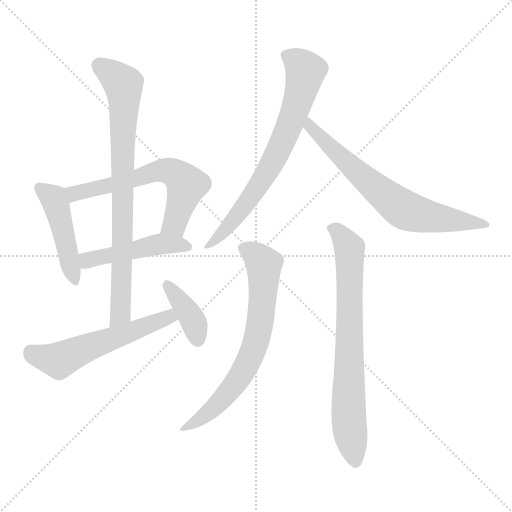
t = 0.00 s
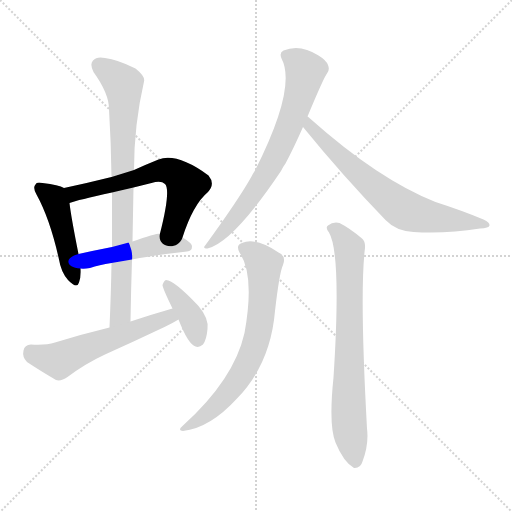
t = 1.51 s
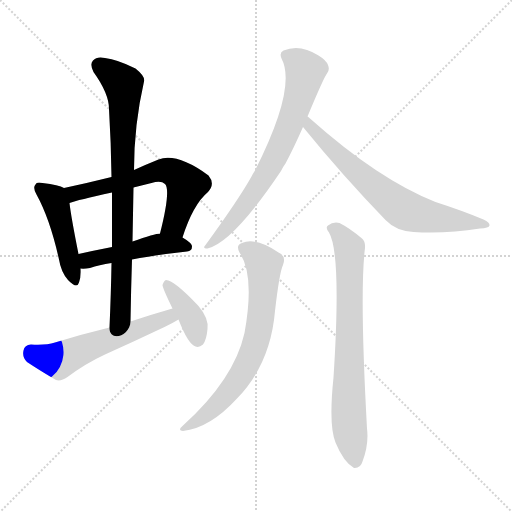
t = 3.02 s
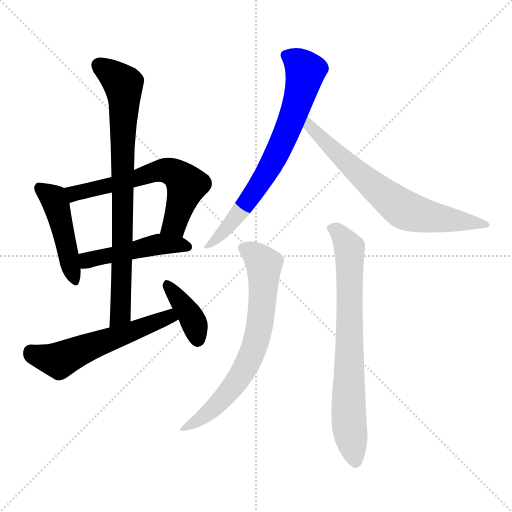
t = 4.52 s
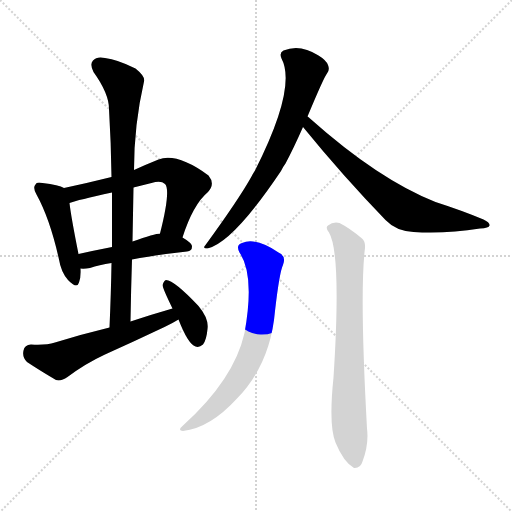
t = 6.03 s
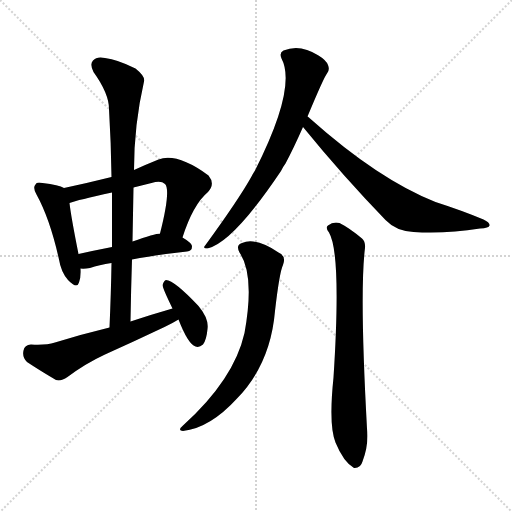
t = 7.54 s

The animated SVG that drew these frames (rendered in a browser with its animation timeline set to each time). Animation: 10 CSS @keyframes rules; one cycle of 7.54 s.

<svg version="1.1" viewBox="0 0 1024 1024" xmlns="http://www.w3.org/2000/svg">
  <g stroke="lightgray" stroke-dasharray="1,1" stroke-width="1" transform="scale(4, 4)">
    <line x1="0" y1="0" x2="256" y2="256"></line>
    <line x1="256" y1="0" x2="0" y2="256"></line>
    <line x1="128" y1="0" x2="128" y2="256"></line>
    <line x1="0" y1="128" x2="256" y2="128"></line>
  </g>
<g transform="scale(1, -1) translate(0, -900)">
   <style type="text/css">
    @keyframes keyframes0 {
      from {
       stroke: blue;
       stroke-dashoffset: 458;
       stroke-width: 128;
       }
       60% {
       animation-timing-function: step-end;
       stroke: blue;
       stroke-dashoffset: 0;
       stroke-width: 128;
       }
       to {
       stroke: black;
       stroke-width: 1024;
       }
       }
       #make-me-a-hanzi-animation-0 {
         animation: keyframes0 0.622721s both;
         animation-delay: 0.000000s;
         animation-timing-function: linear;
       }
    @keyframes keyframes1 {
      from {
       stroke: blue;
       stroke-dashoffset: 612;
       stroke-width: 128;
       }
       67% {
       animation-timing-function: step-end;
       stroke: blue;
       stroke-dashoffset: 0;
       stroke-width: 128;
       }
       to {
       stroke: black;
       stroke-width: 1024;
       }
       }
       #make-me-a-hanzi-animation-1 {
         animation: keyframes1 0.748047s both;
         animation-delay: 0.622721s;
         animation-timing-function: linear;
       }
    @keyframes keyframes2 {
      from {
       stroke: blue;
       stroke-dashoffset: 472;
       stroke-width: 128;
       }
       61% {
       animation-timing-function: step-end;
       stroke: blue;
       stroke-dashoffset: 0;
       stroke-width: 128;
       }
       to {
       stroke: black;
       stroke-width: 1024;
       }
       }
       #make-me-a-hanzi-animation-2 {
         animation: keyframes2 0.634115s both;
         animation-delay: 1.370768s;
         animation-timing-function: linear;
       }
    @keyframes keyframes3 {
      from {
       stroke: blue;
       stroke-dashoffset: 803;
       stroke-width: 128;
       }
       72% {
       animation-timing-function: step-end;
       stroke: blue;
       stroke-dashoffset: 0;
       stroke-width: 128;
       }
       to {
       stroke: black;
       stroke-width: 1024;
       }
       }
       #make-me-a-hanzi-animation-3 {
         animation: keyframes3 0.903483s both;
         animation-delay: 2.004883s;
         animation-timing-function: linear;
       }
    @keyframes keyframes4 {
      from {
       stroke: blue;
       stroke-dashoffset: 562;
       stroke-width: 128;
       }
       65% {
       animation-timing-function: step-end;
       stroke: blue;
       stroke-dashoffset: 0;
       stroke-width: 128;
       }
       to {
       stroke: black;
       stroke-width: 1024;
       }
       }
       #make-me-a-hanzi-animation-4 {
         animation: keyframes4 0.707357s both;
         animation-delay: 2.908366s;
         animation-timing-function: linear;
       }
    @keyframes keyframes5 {
      from {
       stroke: blue;
       stroke-dashoffset: 385;
       stroke-width: 128;
       }
       56% {
       animation-timing-function: step-end;
       stroke: blue;
       stroke-dashoffset: 0;
       stroke-width: 128;
       }
       to {
       stroke: black;
       stroke-width: 1024;
       }
       }
       #make-me-a-hanzi-animation-5 {
         animation: keyframes5 0.563314s both;
         animation-delay: 3.615723s;
         animation-timing-function: linear;
       }
    @keyframes keyframes6 {
      from {
       stroke: blue;
       stroke-dashoffset: 713;
       stroke-width: 128;
       }
       70% {
       animation-timing-function: step-end;
       stroke: blue;
       stroke-dashoffset: 0;
       stroke-width: 128;
       }
       to {
       stroke: black;
       stroke-width: 1024;
       }
       }
       #make-me-a-hanzi-animation-6 {
         animation: keyframes6 0.830241s both;
         animation-delay: 4.179036s;
         animation-timing-function: linear;
       }
    @keyframes keyframes7 {
      from {
       stroke: blue;
       stroke-dashoffset: 691;
       stroke-width: 128;
       }
       69% {
       animation-timing-function: step-end;
       stroke: blue;
       stroke-dashoffset: 0;
       stroke-width: 128;
       }
       to {
       stroke: black;
       stroke-width: 1024;
       }
       }
       #make-me-a-hanzi-animation-7 {
         animation: keyframes7 0.812337s both;
         animation-delay: 5.009277s;
         animation-timing-function: linear;
       }
    @keyframes keyframes8 {
      from {
       stroke: blue;
       stroke-dashoffset: 692;
       stroke-width: 128;
       }
       69% {
       animation-timing-function: step-end;
       stroke: blue;
       stroke-dashoffset: 0;
       stroke-width: 128;
       }
       to {
       stroke: black;
       stroke-width: 1024;
       }
       }
       #make-me-a-hanzi-animation-8 {
         animation: keyframes8 0.813151s both;
         animation-delay: 5.821615s;
         animation-timing-function: linear;
       }
    @keyframes keyframes9 {
      from {
       stroke: blue;
       stroke-dashoffset: 735;
       stroke-width: 128;
       }
       71% {
       animation-timing-function: step-end;
       stroke: blue;
       stroke-dashoffset: 0;
       stroke-width: 128;
       }
       to {
       stroke: black;
       stroke-width: 1024;
       }
       }
       #make-me-a-hanzi-animation-9 {
         animation: keyframes9 0.848145s both;
         animation-delay: 6.634766s;
         animation-timing-function: linear;
       }
</style>
<path d="M 128.0 524.0 Q 118.0 530.0 85.0 534.0 Q 73.0 537.0 71.0 531.0 Q 65.0 525.0 73.0 511.0 Q 100.0 462.0 118.0 381.0 Q 122.0 356.0 136.0 340.0 Q 154.0 321.0 158.0 335.0 Q 162.0 345.0 161.0 363.0 L 157.0 392.0 Q 142.0 467.0 139.0 494.0 C 136.0 521.0 136.0 521.0 128.0 524.0 Z" fill="lightgray"></path> 
<path d="M 365.0 425.0 Q 386.0 491.0 416.0 516.0 Q 431.0 532.0 417.0 549.0 Q 354.0 595.0 317.0 581.0 Q 292.0 571.0 268.0 560.0 L 223.0 546.0 Q 175.0 534.0 128.0 524.0 C 99.0 518.0 110.0 485.0 139.0 494.0 Q 155.0 500.0 224.0 515.0 L 267.0 525.0 Q 283.0 529.0 303.0 534.0 Q 322.0 540.0 330.0 532.0 Q 342.0 520.0 320.0 433.0 C 313.0 404.0 355.0 397.0 365.0 425.0 Z" fill="lightgray"></path> 
<path d="M 264.0 381.0 Q 310.0 390.0 374.0 397.0 Q 384.0 398.0 384.0 407.0 Q 384.0 414.0 365.0 425.0 L 320.0 433.0 Q 310.0 433.0 265.0 417.0 L 224.0 406.0 Q 188.0 399.0 157.0 392.0 C 128.0 385.0 131.0 364.0 161.0 363.0 Q 168.0 362.0 180.0 364.0 Q 198.0 370.0 223.0 374.0 L 264.0 381.0 Z" fill="lightgray"></path> 
<path d="M 261.0 257.0 Q 262.0 321.0 264.0 381.0 L 265.0 417.0 Q 266.0 472.0 267.0 525.0 L 268.0 560.0 Q 268.0 650.0 288.0 737.0 Q 291.0 747.0 271.0 763.0 Q 235.0 781.0 210.0 784.0 Q 194.0 788.0 186.0 779.0 Q 179.0 772.0 187.0 756.0 Q 218.0 713.0 218.0 682.0 Q 222.0 616.0 223.0 546.0 L 224.0 515.0 Q 224.0 463.0 224.0 406.0 L 223.0 374.0 Q 222.0 313.0 219.0 245.0 C 218.0 215.0 260.0 227.0 261.0 257.0 Z" fill="lightgray"></path> 
<path d="M 345.0 283.0 Q 303.0 271.0 261.0 257.0 L 219.0 245.0 Q 165.0 232.0 110.0 215.0 Q 91.0 209.0 62.0 211.0 Q 49.0 210.0 47.0 199.0 Q 44.0 186.0 54.0 176.0 Q 78.0 160.0 112.0 140.0 Q 122.0 137.0 135.0 146.0 Q 171.0 173.0 210.0 191.0 Q 270.0 218.0 329.0 246.0 Q 344.0 253.0 357.0 261.0 C 383.0 276.0 374.0 291.0 345.0 283.0 Z" fill="lightgray"></path> 
<path d="M 357.0 261.0 Q 376.0 212.0 391.0 207.0 Q 398.0 204.0 406.0 211.0 Q 413.0 220.0 415.0 242.0 Q 418.0 263.0 397.0 288.0 Q 349.0 339.0 332.0 340.0 Q 328.0 339.0 325.0 330.0 Q 325.0 324.0 345.0 283.0 L 357.0 261.0 Z" fill="lightgray"></path> 
<path d="M 615.0 667.0 Q 648.0 746.0 654.0 753.0 Q 660.0 760.0 656.0 770.0 Q 652.0 780.0 637.0 789.0 Q 600.0 813.0 567.0 799.0 Q 558.0 795.0 563.0 783.0 Q 594.0 725.0 510.0 559.0 Q 506.0 553.0 503.0 547.0 Q 478.0 502.0 411.0 410.0 Q 404.0 403.0 415.0 403.0 Q 466.0 415.0 562.0 558.0 Q 565.0 565.0 571.0 573.0 Q 587.0 603.0 606.0 646.0 L 615.0 667.0 Z" fill="lightgray"></path> 
<path d="M 606.0 646.0 Q 685.0 549.0 771.0 460.0 Q 792.0 438.0 827.0 436.0 Q 891.0 432.0 960.0 443.0 Q 978.0 444.0 979.0 449.0 Q 980.0 455.0 967.0 461.0 Q 924.0 479.0 871.0 496.0 Q 757.0 541.0 620.0 663.0 Q 617.0 666.0 615.0 667.0 C 592.0 686.0 587.0 669.0 606.0 646.0 Z" fill="lightgray"></path> 
<path d="M 479.0 395.0 Q 510.0 350.0 489.0 234.0 Q 468.0 141.0 366.0 49.0 Q 354.0 39.0 366.0 38.0 Q 420.0 44.0 474.0 103.0 Q 541.0 172.0 550.0 278.0 Q 559.0 356.0 566.0 370.0 Q 573.0 388.0 557.0 395.0 Q 511.0 426.0 484.0 414.0 Q 471.0 410.0 479.0 395.0 Z" fill="lightgray"></path> 
<path d="M 658.0 435.0 Q 683.0 393.0 667.0 145.0 Q 657.0 49.0 671.0 15.0 Q 687.0 -24.0 708.0 -36.0 Q 721.0 -37.0 725.0 -23.0 Q 738.0 11.0 734.0 43.0 Q 719.0 316.0 730.0 404.0 Q 731.0 417.0 724.0 423.0 Q 699.0 444.0 679.0 454.0 Q 666.0 457.0 656.0 449.0 Q 650.0 445.0 658.0 435.0 Z" fill="lightgray"></path> 
      <clipPath id="make-me-a-hanzi-clip-0">
      <path d="M 128.0 524.0 Q 118.0 530.0 85.0 534.0 Q 73.0 537.0 71.0 531.0 Q 65.0 525.0 73.0 511.0 Q 100.0 462.0 118.0 381.0 Q 122.0 356.0 136.0 340.0 Q 154.0 321.0 158.0 335.0 Q 162.0 345.0 161.0 363.0 L 157.0 392.0 Q 142.0 467.0 139.0 494.0 C 136.0 521.0 136.0 521.0 128.0 524.0 Z" fill="lightgray"></path>
      </clipPath>
      <path clip-path="url(#make-me-a-hanzi-clip-0)" d="M 80.0 524.0 L 107.0 503.0 L 112.0 492.0 L 148.0 341.0 " fill="none" id="make-me-a-hanzi-animation-0" stroke-dasharray="330 660" stroke-linecap="round"></path>

      <clipPath id="make-me-a-hanzi-clip-1">
      <path d="M 365.0 425.0 Q 386.0 491.0 416.0 516.0 Q 431.0 532.0 417.0 549.0 Q 354.0 595.0 317.0 581.0 Q 292.0 571.0 268.0 560.0 L 223.0 546.0 Q 175.0 534.0 128.0 524.0 C 99.0 518.0 110.0 485.0 139.0 494.0 Q 155.0 500.0 224.0 515.0 L 267.0 525.0 Q 283.0 529.0 303.0 534.0 Q 322.0 540.0 330.0 532.0 Q 342.0 520.0 320.0 433.0 C 313.0 404.0 355.0 397.0 365.0 425.0 Z" fill="lightgray"></path>
      </clipPath>
      <path clip-path="url(#make-me-a-hanzi-clip-1)" d="M 136.0 519.0 L 158.0 515.0 L 210.0 525.0 L 319.0 559.0 L 343.0 557.0 L 373.0 529.0 L 352.0 460.0 L 346.0 449.0 L 330.0 443.0 " fill="none" id="make-me-a-hanzi-animation-1" stroke-dasharray="484 968" stroke-linecap="round"></path>

      <clipPath id="make-me-a-hanzi-clip-2">
      <path d="M 264.0 381.0 Q 310.0 390.0 374.0 397.0 Q 384.0 398.0 384.0 407.0 Q 384.0 414.0 365.0 425.0 L 320.0 433.0 Q 310.0 433.0 265.0 417.0 L 224.0 406.0 Q 188.0 399.0 157.0 392.0 C 128.0 385.0 131.0 364.0 161.0 363.0 Q 168.0 362.0 180.0 364.0 Q 198.0 370.0 223.0 374.0 L 264.0 381.0 Z" fill="lightgray"></path>
      </clipPath>
      <path clip-path="url(#make-me-a-hanzi-clip-2)" d="M 165.0 371.0 L 175.0 380.0 L 319.0 412.0 L 374.0 407.0 " fill="none" id="make-me-a-hanzi-animation-2" stroke-dasharray="344 688" stroke-linecap="round"></path>

      <clipPath id="make-me-a-hanzi-clip-3">
      <path d="M 261.0 257.0 Q 262.0 321.0 264.0 381.0 L 265.0 417.0 Q 266.0 472.0 267.0 525.0 L 268.0 560.0 Q 268.0 650.0 288.0 737.0 Q 291.0 747.0 271.0 763.0 Q 235.0 781.0 210.0 784.0 Q 194.0 788.0 186.0 779.0 Q 179.0 772.0 187.0 756.0 Q 218.0 713.0 218.0 682.0 Q 222.0 616.0 223.0 546.0 L 224.0 515.0 Q 224.0 463.0 224.0 406.0 L 223.0 374.0 Q 222.0 313.0 219.0 245.0 C 218.0 215.0 260.0 227.0 261.0 257.0 Z" fill="lightgray"></path>
      </clipPath>
      <path clip-path="url(#make-me-a-hanzi-clip-3)" d="M 198.0 770.0 L 246.0 732.0 L 248.0 706.0 L 241.0 273.0 L 224.0 252.0 " fill="none" id="make-me-a-hanzi-animation-3" stroke-dasharray="675 1350" stroke-linecap="round"></path>

      <clipPath id="make-me-a-hanzi-clip-4">
      <path d="M 345.0 283.0 Q 303.0 271.0 261.0 257.0 L 219.0 245.0 Q 165.0 232.0 110.0 215.0 Q 91.0 209.0 62.0 211.0 Q 49.0 210.0 47.0 199.0 Q 44.0 186.0 54.0 176.0 Q 78.0 160.0 112.0 140.0 Q 122.0 137.0 135.0 146.0 Q 171.0 173.0 210.0 191.0 Q 270.0 218.0 329.0 246.0 Q 344.0 253.0 357.0 261.0 C 383.0 276.0 374.0 291.0 345.0 283.0 Z" fill="lightgray"></path>
      </clipPath>
      <path clip-path="url(#make-me-a-hanzi-clip-4)" d="M 61.0 197.0 L 82.0 186.0 L 119.0 179.0 L 328.0 263.0 L 347.0 263.0 " fill="none" id="make-me-a-hanzi-animation-4" stroke-dasharray="434 868" stroke-linecap="round"></path>

      <clipPath id="make-me-a-hanzi-clip-5">
      <path d="M 357.0 261.0 Q 376.0 212.0 391.0 207.0 Q 398.0 204.0 406.0 211.0 Q 413.0 220.0 415.0 242.0 Q 418.0 263.0 397.0 288.0 Q 349.0 339.0 332.0 340.0 Q 328.0 339.0 325.0 330.0 Q 325.0 324.0 345.0 283.0 L 357.0 261.0 Z" fill="lightgray"></path>
      </clipPath>
      <path clip-path="url(#make-me-a-hanzi-clip-5)" d="M 333.0 332.0 L 382.0 267.0 L 395.0 221.0 " fill="none" id="make-me-a-hanzi-animation-5" stroke-dasharray="257 514" stroke-linecap="round"></path>

      <clipPath id="make-me-a-hanzi-clip-6">
      <path d="M 615.0 667.0 Q 648.0 746.0 654.0 753.0 Q 660.0 760.0 656.0 770.0 Q 652.0 780.0 637.0 789.0 Q 600.0 813.0 567.0 799.0 Q 558.0 795.0 563.0 783.0 Q 594.0 725.0 510.0 559.0 Q 506.0 553.0 503.0 547.0 Q 478.0 502.0 411.0 410.0 Q 404.0 403.0 415.0 403.0 Q 466.0 415.0 562.0 558.0 Q 565.0 565.0 571.0 573.0 Q 587.0 603.0 606.0 646.0 L 615.0 667.0 Z" fill="lightgray"></path>
      </clipPath>
      <path clip-path="url(#make-me-a-hanzi-clip-6)" d="M 571.0 789.0 L 597.0 775.0 L 611.0 758.0 L 579.0 650.0 L 514.0 523.0 L 471.0 464.0 L 417.0 409.0 " fill="none" id="make-me-a-hanzi-animation-6" stroke-dasharray="585 1170" stroke-linecap="round"></path>

      <clipPath id="make-me-a-hanzi-clip-7">
      <path d="M 606.0 646.0 Q 685.0 549.0 771.0 460.0 Q 792.0 438.0 827.0 436.0 Q 891.0 432.0 960.0 443.0 Q 978.0 444.0 979.0 449.0 Q 980.0 455.0 967.0 461.0 Q 924.0 479.0 871.0 496.0 Q 757.0 541.0 620.0 663.0 Q 617.0 666.0 615.0 667.0 C 592.0 686.0 587.0 669.0 606.0 646.0 Z" fill="lightgray"></path>
      </clipPath>
      <path clip-path="url(#make-me-a-hanzi-clip-7)" d="M 614.0 661.0 L 652.0 613.0 L 802.0 484.0 L 877.0 463.0 L 974.0 450.0 " fill="none" id="make-me-a-hanzi-animation-7" stroke-dasharray="563 1126" stroke-linecap="round"></path>

      <clipPath id="make-me-a-hanzi-clip-8">
      <path d="M 479.0 395.0 Q 510.0 350.0 489.0 234.0 Q 468.0 141.0 366.0 49.0 Q 354.0 39.0 366.0 38.0 Q 420.0 44.0 474.0 103.0 Q 541.0 172.0 550.0 278.0 Q 559.0 356.0 566.0 370.0 Q 573.0 388.0 557.0 395.0 Q 511.0 426.0 484.0 414.0 Q 471.0 410.0 479.0 395.0 Z" fill="lightgray"></path>
      </clipPath>
      <path clip-path="url(#make-me-a-hanzi-clip-8)" d="M 487.0 403.0 L 510.0 391.0 L 528.0 371.0 L 523.0 272.0 L 511.0 212.0 L 472.0 135.0 L 418.0 75.0 L 372.0 44.0 " fill="none" id="make-me-a-hanzi-animation-8" stroke-dasharray="564 1128" stroke-linecap="round"></path>

      <clipPath id="make-me-a-hanzi-clip-9">
      <path d="M 658.0 435.0 Q 683.0 393.0 667.0 145.0 Q 657.0 49.0 671.0 15.0 Q 687.0 -24.0 708.0 -36.0 Q 721.0 -37.0 725.0 -23.0 Q 738.0 11.0 734.0 43.0 Q 719.0 316.0 730.0 404.0 Q 731.0 417.0 724.0 423.0 Q 699.0 444.0 679.0 454.0 Q 666.0 457.0 656.0 449.0 Q 650.0 445.0 658.0 435.0 Z" fill="lightgray"></path>
      </clipPath>
      <path clip-path="url(#make-me-a-hanzi-clip-9)" d="M 665.0 443.0 L 676.0 437.0 L 699.0 403.0 L 697.0 80.0 L 710.0 -22.0 " fill="none" id="make-me-a-hanzi-animation-9" stroke-dasharray="607 1214" stroke-linecap="round"></path>

</g>
</svg>
